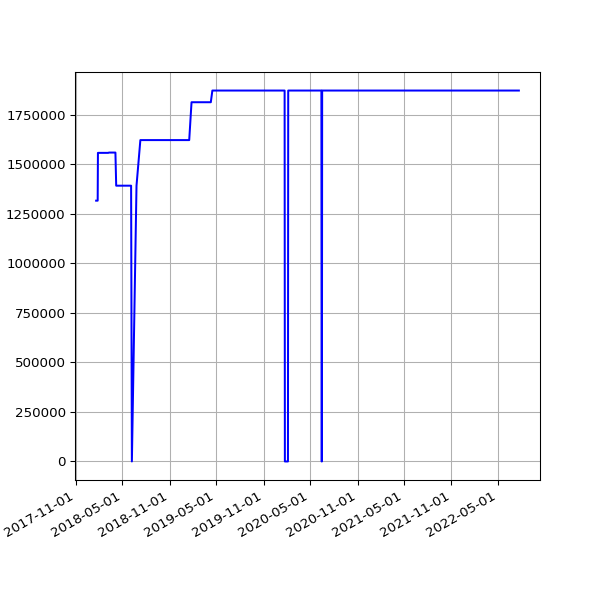

Source data for this figure (header and first rows):
date, value
2018-01-19 06:26:40 +0000, 1317095
2018-01-21 08:30:58 +0000, 1317095
2018-01-23 06:21:37 +0000, 1317095
2018-01-24 06:43:14 +0000, 1317095
2018-01-25 06:52:15 +0000, 1317095
2018-01-26 07:27:50 +0000, 1558523
2018-01-28 07:03:24 +0000, 1558523
2018-01-29 07:28:53 +0000, 1558523
2018-02-06 05:29:04 +0000, 1558523
2018-02-16 05:14:58 +0000, 1558523
2018-02-19 05:19:21 +0000, 1558523
2018-02-25 05:15:56 +0000, 1558523
2018-03-01 05:27:36 +0000, 1558523
2018-03-04 05:26:08 +0000, 1558523
2018-03-07 05:42:31 +0000, 1558523
2018-03-10 05:38:57 +0000, 1560022
2018-03-22 05:24:43 +0000, 1560022
2018-03-25 06:19:36 +0100, 1560022
2018-04-01 05:34:15 +0100, 1560022
2018-04-04 05:34:29 +0100, 1560022
2018-04-07 05:49:30 +0100, 1392769
2018-04-22 05:15:17 +0100, 1392769
2018-06-01 05:44:15 +0100, 1392769
2018-06-04 05:24:39 +0100, 1392769
2018-06-07 06:06:31 +0100, 0
2018-06-25 05:53:05 +0100, 1392769
2018-07-10 06:31:48 +0100, 1623021
2018-07-16 06:27:33 +0100, 1623021
2018-07-22 06:28:04 +0100, 1623021
2018-07-25 06:33:35 +0100, 1623021
2018-07-28 06:42:39 +0100, 1623021
2018-08-01 06:05:11 +0100, 1623021
2018-08-04 05:47:50 +0100, 1623021
2018-08-07 06:16:22 +0100, 1623021
2018-08-10 06:44:44 +0100, 1623021
2018-08-13 06:18:24 +0100, 1623021
2018-08-16 06:36:33 +0100, 1623021
2018-08-19 06:01:25 +0100, 1623021
2018-08-22 06:51:37 +0100, 1623021
2018-08-25 06:24:08 +0100, 1623021
2018-08-28 06:26:32 +0100, 1623021
2018-09-01 05:58:49 +0100, 1623021
2018-09-04 05:55:32 +0100, 1623021
2018-09-07 05:52:57 +0100, 1623021
2018-09-10 06:01:53 +0100, 1623021
2018-09-13 05:45:39 +0100, 1623021
2018-09-16 05:46:46 +0100, 1623021
2018-09-19 06:33:00 +0100, 1623021
2018-09-22 05:54:16 +0100, 1623021
2018-09-25 05:59:08 +0100, 1623021
2018-10-04 06:11:36 +0100, 1623021
2018-10-07 06:27:15 +0100, 1623021
2018-10-10 06:46:32 +0100, 1623021
2018-10-13 05:53:53 +0100, 1623021
2018-10-16 06:26:10 +0100, 1623021
2018-10-19 07:06:25 +0100, 1623021
2018-10-22 07:10:20 +0100, 1623021
2018-10-25 06:00:59 +0100, 1623021
2018-10-28 05:13:53 +0000, 1623021
2018-11-01 06:49:27 +0000, 1623021
... 1,126 more rows
